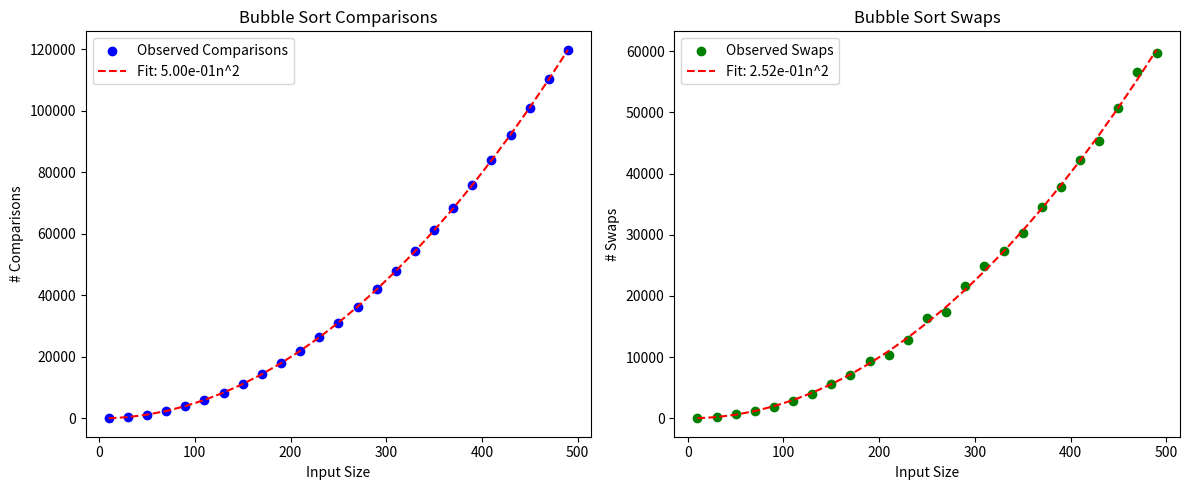

The script that saved this image:
import random
import matplotlib.pyplot as plt
import numpy as np


"""
Note: Use this to change to the proper directory if it doesn't
      automatically make the directory lab03

import os
print("Current Working Directory:", os.getcwd())
os.chdir('C:/ENSF338/ENSF338-Labs')"""


def bubble_sort(arr):
    n = len(arr)
    comparisons = 0
    swaps = 0
    for i in range(n):
        for j in range(n - i - 1):
            comparisons += 1 
            if arr[j] > arr[j + 1]:
                arr[j], arr[j + 1] = arr[j + 1], arr[j]  
                swaps += 1
    return comparisons, swaps

sizes = (range(10, 501, 20))#Creating list through sizes 10 to 500
comp_counts = []
swap_counts = []

for size in sizes:#Iterating through sizes 10 to 500
    arr = [random.randint(1, 1000) for i in range(size)]#Adding random numbers to array
    comparisons, swaps = bubble_sort(arr[:])
    comp_counts.append(comparisons)#Adding comparisons to list
    swap_counts.append(swaps)#Adding swap to list


#Plotting
comp_fit = np.polyfit(sizes, comp_counts, 2)
swap_fit = np.polyfit(sizes, swap_counts, 2)

plt.figure(figsize=(12, 5))

plt.subplot(1, 2, 1)
plt.scatter(sizes, comp_counts, label='Observed Comparisons', color='b')
plt.plot(sizes, np.polyval(comp_fit, sizes), 'r--', label=f'Fit: {comp_fit[0]:.2e}n^2')
plt.xlabel('Input Size')
plt.ylabel('# Comparisons')
plt.legend()
plt.title('Bubble Sort Comparisons')



plt.subplot(1, 2, 2)
plt.scatter(sizes, swap_counts, label='Observed Swaps', color='g')
plt.plot(sizes, np.polyval(swap_fit, sizes), 'r--', label=f'Fit: {swap_fit[0]:.2e}n^2')
plt.xlabel('Input Size')
plt.ylabel('# Swaps')
plt.legend()
plt.title('Bubble Sort Swaps')
#plt.savefig('Comparison_Swaps.png')


plt.tight_layout()
plt.show()
